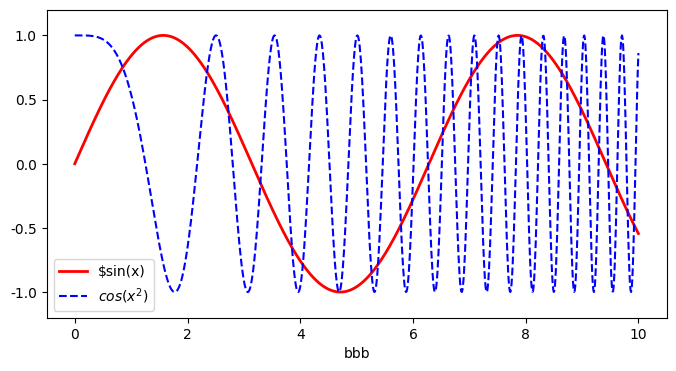

Here is the Python script that generated this plot: (Note: this script raises an exception after producing the figure.)
import matplotlib as mpl
import matplotlib.pyplot as plt
import numpy as np


#解决中文输出问题
mpl.rcParams['font.sans-serif']=[u'Simhei']
mpl.rcParams['axes.unicode_minus']=False

x=np.linspace(0,10,1000)
y=np.sin(x)
z=np.cos(x**2)
plt.figure(figsize=(8,4))

plt.plot(x,y,label='$sin(x)',color='red',linewidth=2)

plt.plot(x,z,'b--',label='$cos(x^2)$')

plt.xlabel('aaa')
plt.xlabel('bbb')

plt.ylim(-1.2,1.2)

plt.legend()

plt.savefig('E:/hhh')

plt.show()

